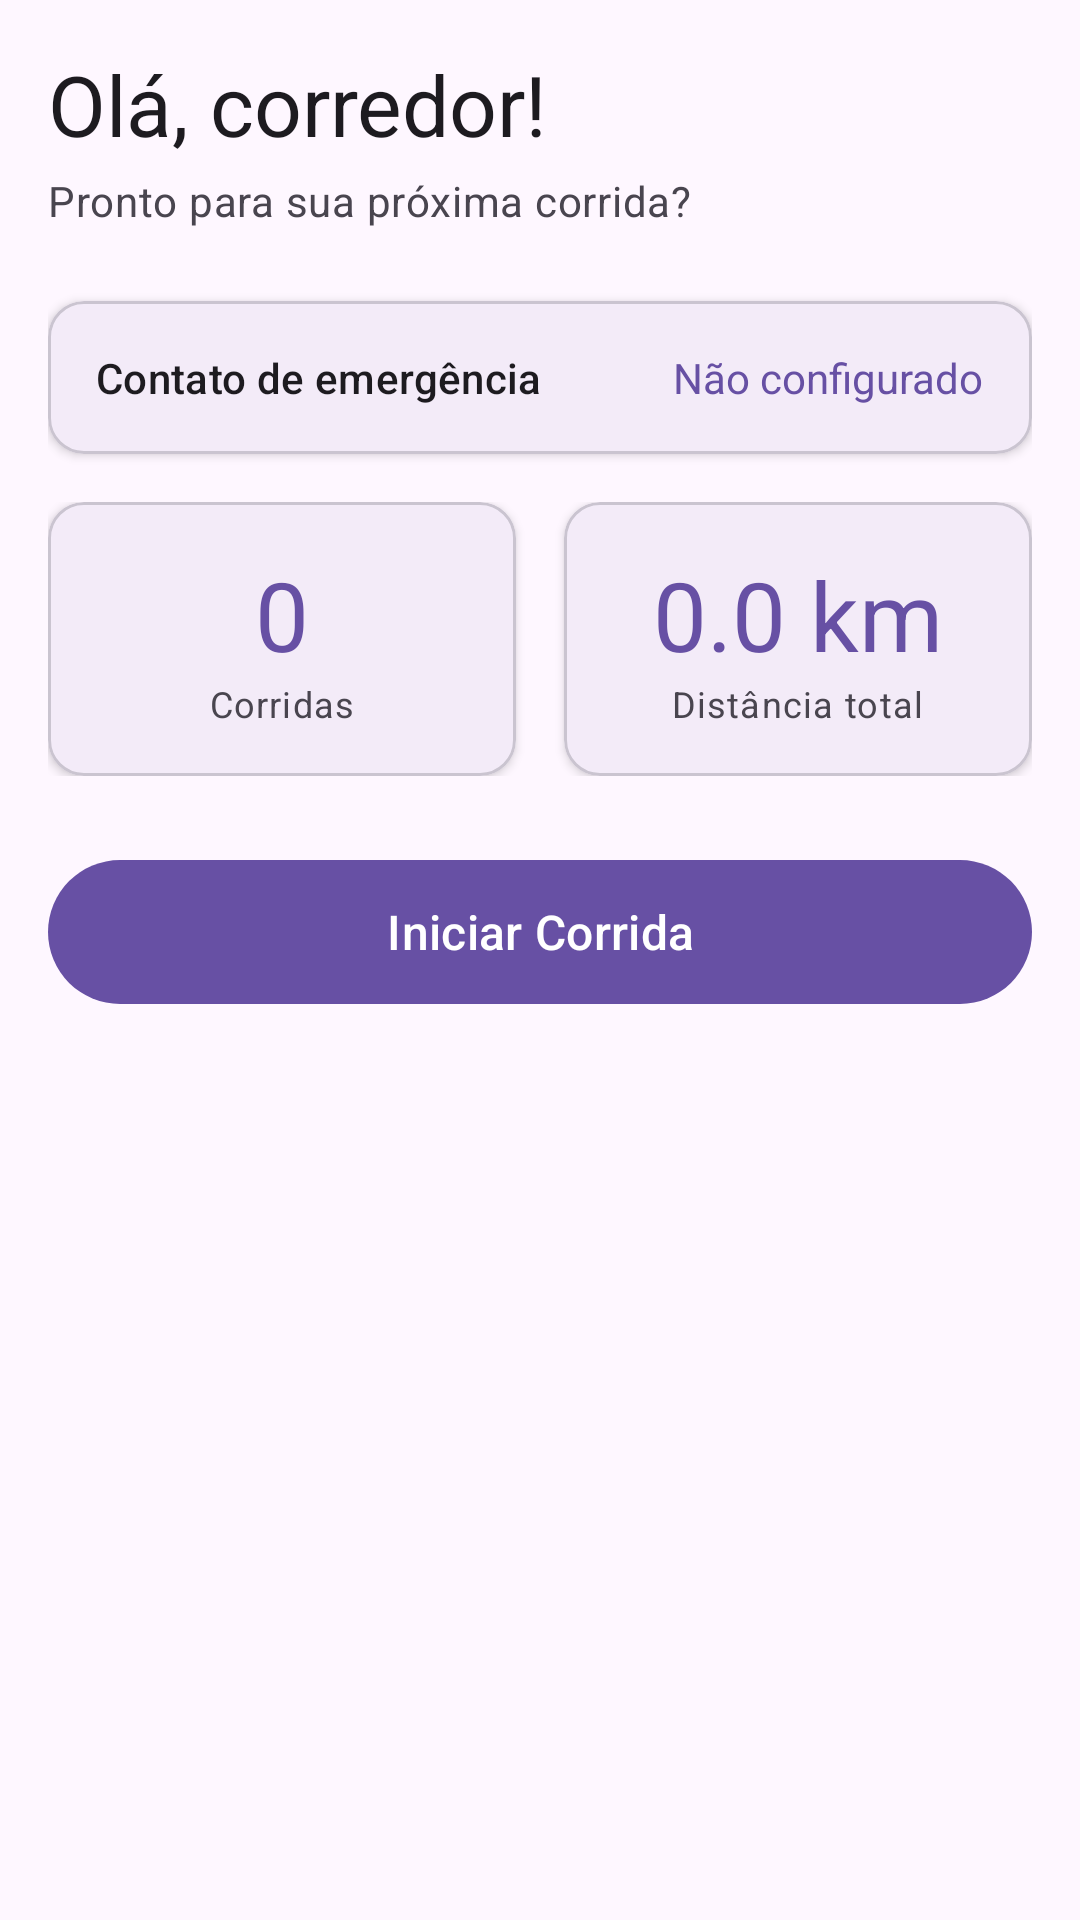

Android layout source for this screen:
<!-- AndroidManifest.xml: application theme Theme.SafeRun -->
<!-- res/layout/fragment_home.xml -->
<?xml version="1.0" encoding="utf-8"?>
<ScrollView
    xmlns:android="http://schemas.android.com/apk/res/android"
    xmlns:app="http://schemas.android.com/apk/res-auto"
    android:layout_width="match_parent"
    android:layout_height="match_parent">

    <LinearLayout
        android:layout_width="match_parent"
        android:layout_height="wrap_content"
        android:orientation="vertical"
        android:padding="16dp">

        <TextView
            android:layout_width="wrap_content"
            android:layout_height="wrap_content"
            android:text="Olá, corredor!"
            android:textAppearance="?attr/textAppearanceHeadlineMedium"
            android:layout_marginBottom="4dp"/>

        <TextView
            android:layout_width="wrap_content"
            android:layout_height="wrap_content"
            android:text="Pronto para sua próxima corrida?"
            android:textAppearance="?attr/textAppearanceBodyMedium"
            android:textColor="?attr/colorOnSurfaceVariant"
            android:layout_marginBottom="24dp"/>

        <com.google.android.material.card.MaterialCardView
            android:layout_width="match_parent"
            android:layout_height="wrap_content"
            app:cardElevation="2dp"
            app:cardCornerRadius="12dp"
            android:layout_marginBottom="16dp">

            <LinearLayout
                android:layout_width="match_parent"
                android:layout_height="wrap_content"
                android:orientation="horizontal"
                android:padding="16dp"
                android:gravity="center_vertical">

                <TextView
                    android:layout_width="0dp"
                    android:layout_height="wrap_content"
                    android:layout_weight="1"
                    android:text="Contato de emergência"
                    android:textAppearance="?attr/textAppearanceLabelLarge"/>

                <TextView
                    android:id="@+id/tv_emergency_contact"
                    android:layout_width="wrap_content"
                    android:layout_height="wrap_content"
                    android:text="Não configurado"
                    android:textColor="?attr/colorPrimary"/>
            </LinearLayout>
        </com.google.android.material.card.MaterialCardView>

        <LinearLayout
            android:layout_width="match_parent"
            android:layout_height="wrap_content"
            android:orientation="horizontal"
            android:layout_marginBottom="24dp">

            <com.google.android.material.card.MaterialCardView
                android:layout_width="0dp"
                android:layout_height="wrap_content"
                android:layout_weight="1"
                app:cardElevation="2dp"
                app:cardCornerRadius="12dp"
                android:layout_marginEnd="8dp">

                <LinearLayout
                    android:layout_width="match_parent"
                    android:layout_height="wrap_content"
                    android:orientation="vertical"
                    android:padding="16dp"
                    android:gravity="center">

                    <TextView
                        android:id="@+id/tv_total_runs"
                        android:layout_width="wrap_content"
                        android:layout_height="wrap_content"
                        android:text="0"
                        android:textAppearance="?attr/textAppearanceHeadlineLarge"
                        android:textColor="?attr/colorPrimary"/>

                    <TextView
                        android:layout_width="wrap_content"
                        android:layout_height="wrap_content"
                        android:text="Corridas"
                        android:textAppearance="?attr/textAppearanceBodySmall"/>
                </LinearLayout>
            </com.google.android.material.card.MaterialCardView>

            <com.google.android.material.card.MaterialCardView
                android:layout_width="0dp"
                android:layout_height="wrap_content"
                android:layout_weight="1"
                app:cardElevation="2dp"
                app:cardCornerRadius="12dp"
                android:layout_marginStart="8dp">

                <LinearLayout
                    android:layout_width="match_parent"
                    android:layout_height="wrap_content"
                    android:orientation="vertical"
                    android:padding="16dp"
                    android:gravity="center">

                    <TextView
                        android:id="@+id/tv_total_distance"
                        android:layout_width="wrap_content"
                        android:layout_height="wrap_content"
                        android:text="0.0 km"
                        android:textAppearance="?attr/textAppearanceHeadlineLarge"
                        android:textColor="?attr/colorPrimary"/>

                    <TextView
                        android:layout_width="wrap_content"
                        android:layout_height="wrap_content"
                        android:text="Distância total"
                        android:textAppearance="?attr/textAppearanceBodySmall"/>
                </LinearLayout>
            </com.google.android.material.card.MaterialCardView>
        </LinearLayout>

        <com.google.android.material.button.MaterialButton
            android:id="@+id/btn_start_run"
            android:layout_width="match_parent"
            android:layout_height="56dp"
            android:text="Iniciar Corrida"
            android:textSize="16sp"
            app:icon="@drawable/ic_run"
            app:iconGravity="textStart"/>

    </LinearLayout>
</ScrollView>
<!-- resources referenced by this layout -->
<resources>
  <style name="Theme.SafeRun" parent="Base.Theme.SafeRun" />
  <style name="Base.Theme.SafeRun" parent="Theme.Material3.DayNight.NoActionBar">
          
          
      </style>
</resources>
